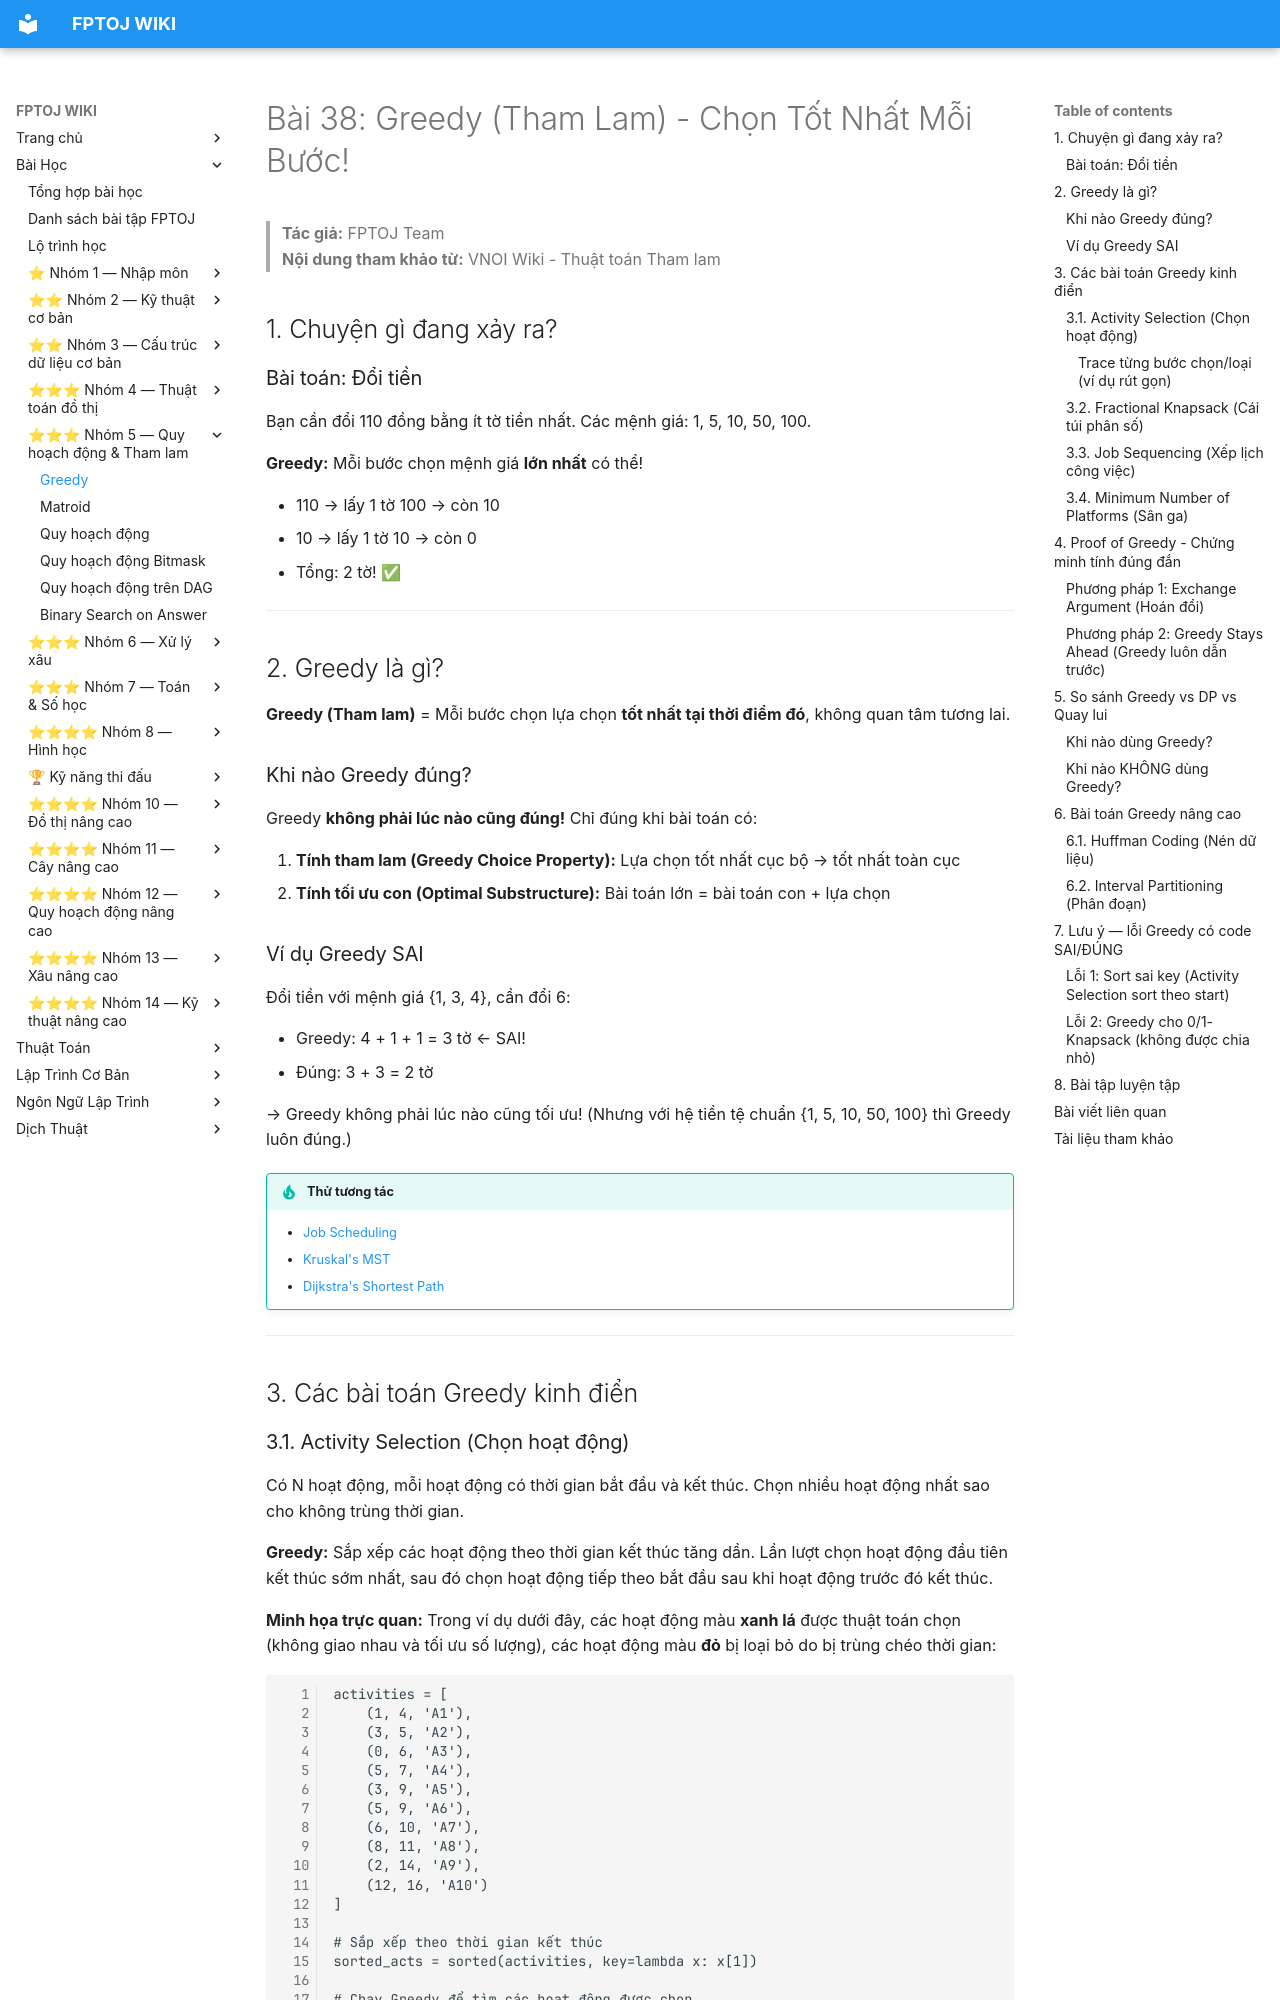

repository: FPTOJ-OJ/fptoj_wiki · page: lessons/greedy/index.html · generator: mkdocs

# Bài 38: Greedy (Tham Lam) - Chọn Tốt Nhất Mỗi Bước!

> **Tác giả:** FPTOJ Team<br>
> **Nội dung tham khảo từ:** VNOI Wiki - Thuật toán Tham lam

## 1. Chuyện gì đang xảy ra?

### Bài toán: Đổi tiền

Bạn cần đổi 110 đồng bằng ít tờ tiền nhất. Các mệnh giá: 1, 5, 10, 50, 100.

**Greedy:** Mỗi bước chọn mệnh giá **lớn nhất** có thể!

- 110 → lấy 1 tờ 100 → còn 10
- 10 → lấy 1 tờ 10 → còn 0
- Tổng: 2 tờ! ✅

---

## 2. Greedy là gì?

**Greedy (Tham lam)** = Mỗi bước chọn lựa chọn **tốt nhất tại thời điểm đó**, không quan tâm tương lai.

### Khi nào Greedy đúng?

Greedy **không phải lúc nào cũng đúng!** Chỉ đúng khi bài toán có:

1. **Tính tham lam (Greedy Choice Property):** Lựa chọn tốt nhất cục bộ → tốt nhất toàn cục
2. **Tính tối ưu con (Optimal Substructure):** Bài toán lớn = bài toán con + lựa chọn

### Ví dụ Greedy SAI

Đổi tiền với mệnh giá {1, 3, 4}, cần đổi 6:

- Greedy: 4 + 1 + 1 = 3 tờ ← SAI!
- Đúng: 3 + 3 = 2 tờ

→ Greedy không phải lúc nào cũng tối ưu! (Nhưng với hệ tiền tệ chuẩn {1, 5, 10, 50, 100} thì Greedy luôn đúng.)

!!! tip "Thử tương tác"
    - [Job Scheduling](https://algorithm-visualizer.org/greedy/job-scheduling-problem)
    - [Kruskal's MST](https://algorithm-visualizer.org/greedy/kruskals-minimum-spanning-tree)
    - [Dijkstra's Shortest Path](https://algorithm-visualizer.org/greedy/dijkstras-shortest-path)

---

## 3. Các bài toán Greedy kinh điển
